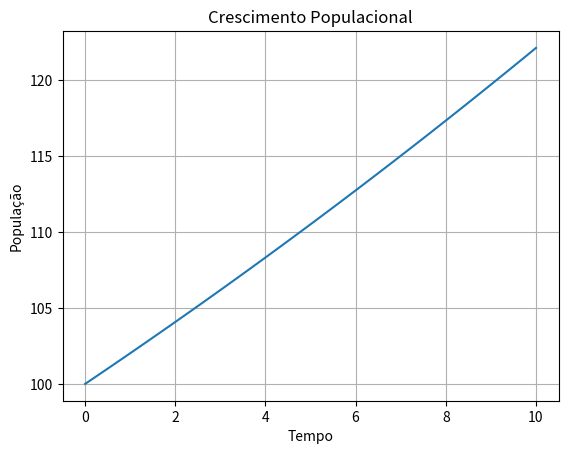

Here is the Python script that generated this plot:
import numpy as np
import matplotlib.pyplot as plt

def euler_method(f, t0, tn, y0, h):
    n = int((tn - t0) / h) + 1
    t = np.linspace(t0, tn, n)
    y = np.zeros_like(t)
    y[0] = y0
    
    for i in range(1, n):
        y[i] = y[i-1] + h * f(t[i-1], y[i-1])
    
    return t, y

def population_growth(t, P):
    r = 0.02
    return r * P

t, P = euler_method(population_growth, 0, 10, 100, 0.1)

plt.plot(t, P)
plt.xlabel('Tempo')
plt.ylabel('População')
plt.title('Crescimento Populacional')
plt.grid(True)
plt.show()